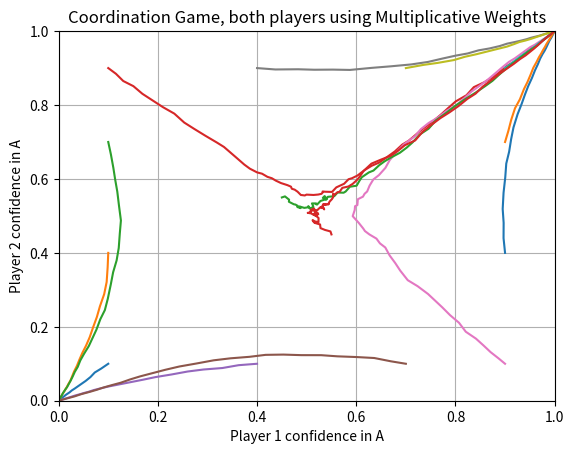

Python code for this plot:
import math
import random
import matplotlib.pyplot as plt

def simulate_mwu(p1_start_chance, p2_start_chance, iterations=1000):
    learning_speed = 0.1
    noise_level = 0.2

    #init scores
    p1_score_A = math.log(p1_start_chance)
    p1_score_B = math.log(1 - p1_start_chance)

    p2_score_A = math.log(p2_start_chance)
    p2_score_B = math.log(1 - p2_start_chance)
    plot_history = []

    for i in range(iterations):

        #confidence p1
        denom1 = math.exp(p1_score_A) + math.exp(p1_score_B)
        p1_confidence_A = math.exp(p1_score_A) / denom1
        p1_confidence_B = 1 - p1_confidence_A

        #confidence p2
        denom2 = math.exp(p2_score_A) + math.exp(p2_score_B)
        p2_confidence_A = math.exp(p2_score_A) / denom2
        p2_confidence_B = 1 - p2_confidence_A

        plot_history.append((p1_confidence_A, p2_confidence_A))
        #calculate rewards
        reward_1_A = 2 * p2_confidence_A
        reward_1_B = 2 * p2_confidence_B

        reward_2_A = 2 * p1_confidence_A
        reward_2_B = 2 * p1_confidence_B

        #noise
        reward_1_A += random.uniform(-noise_level, noise_level)
        reward_1_B += random.uniform(-noise_level, noise_level)
        reward_2_A += random.uniform(-noise_level, noise_level)
        reward_2_B += random.uniform(-noise_level, noise_level)

        #update score
        p1_score_A += learning_speed * reward_1_A
        p1_score_B += learning_speed * reward_1_B

        p2_score_A += learning_speed * reward_2_A
        p2_score_B += learning_speed * reward_2_B


    #return p1_confidence_A, p2_confidence_A
    return plot_history


test_scenarios = [
    (0.1, 0.1), (0.1, 0.4), (0.1, 0.7), (0.1, 0.9),
    (0.4, 0.1), (0.7, 0.1), (0.9, 0.1),
    (0.4, 0.9), (0.7, 0.9), (0.9, 0.9),
    (0.9, 0.4), (0.9, 0.7),
    (0.45, 0.55), (0.55, 0.45)
]


print(f"{'Starting Confidence':<30} | {'Final Confidence':<20} | Outcome")
print("-" * 70)

"""for p1, p2 in test_scenarios:
    final_p1, final_p2 = simulate_mwu(p1, p2)
    p1_rounded = round(final_p1, 2)
    p2_rounded = round(final_p2, 2)

    print (f"final p1 {final_p1}, final p2 {final_p2}")
    print (f"final rounded {p1_rounded}, final rounded {p2_rounded}")"""


#Graphics!
for p1, p2 in test_scenarios:
    history = simulate_mwu(p1, p2)

    x = [h[0] for h in history]
    y = [h[1] for h in history]

    plt.plot(x, y)


plt.xlabel("Player 1 confidence in A")
plt.ylabel("Player 2 confidence in A")

plt.title("Coordination Game, both players using Multiplicative Weights")

plt.xlim(0,1)
plt.ylim(0,1)

plt.grid(True)
plt.show()
